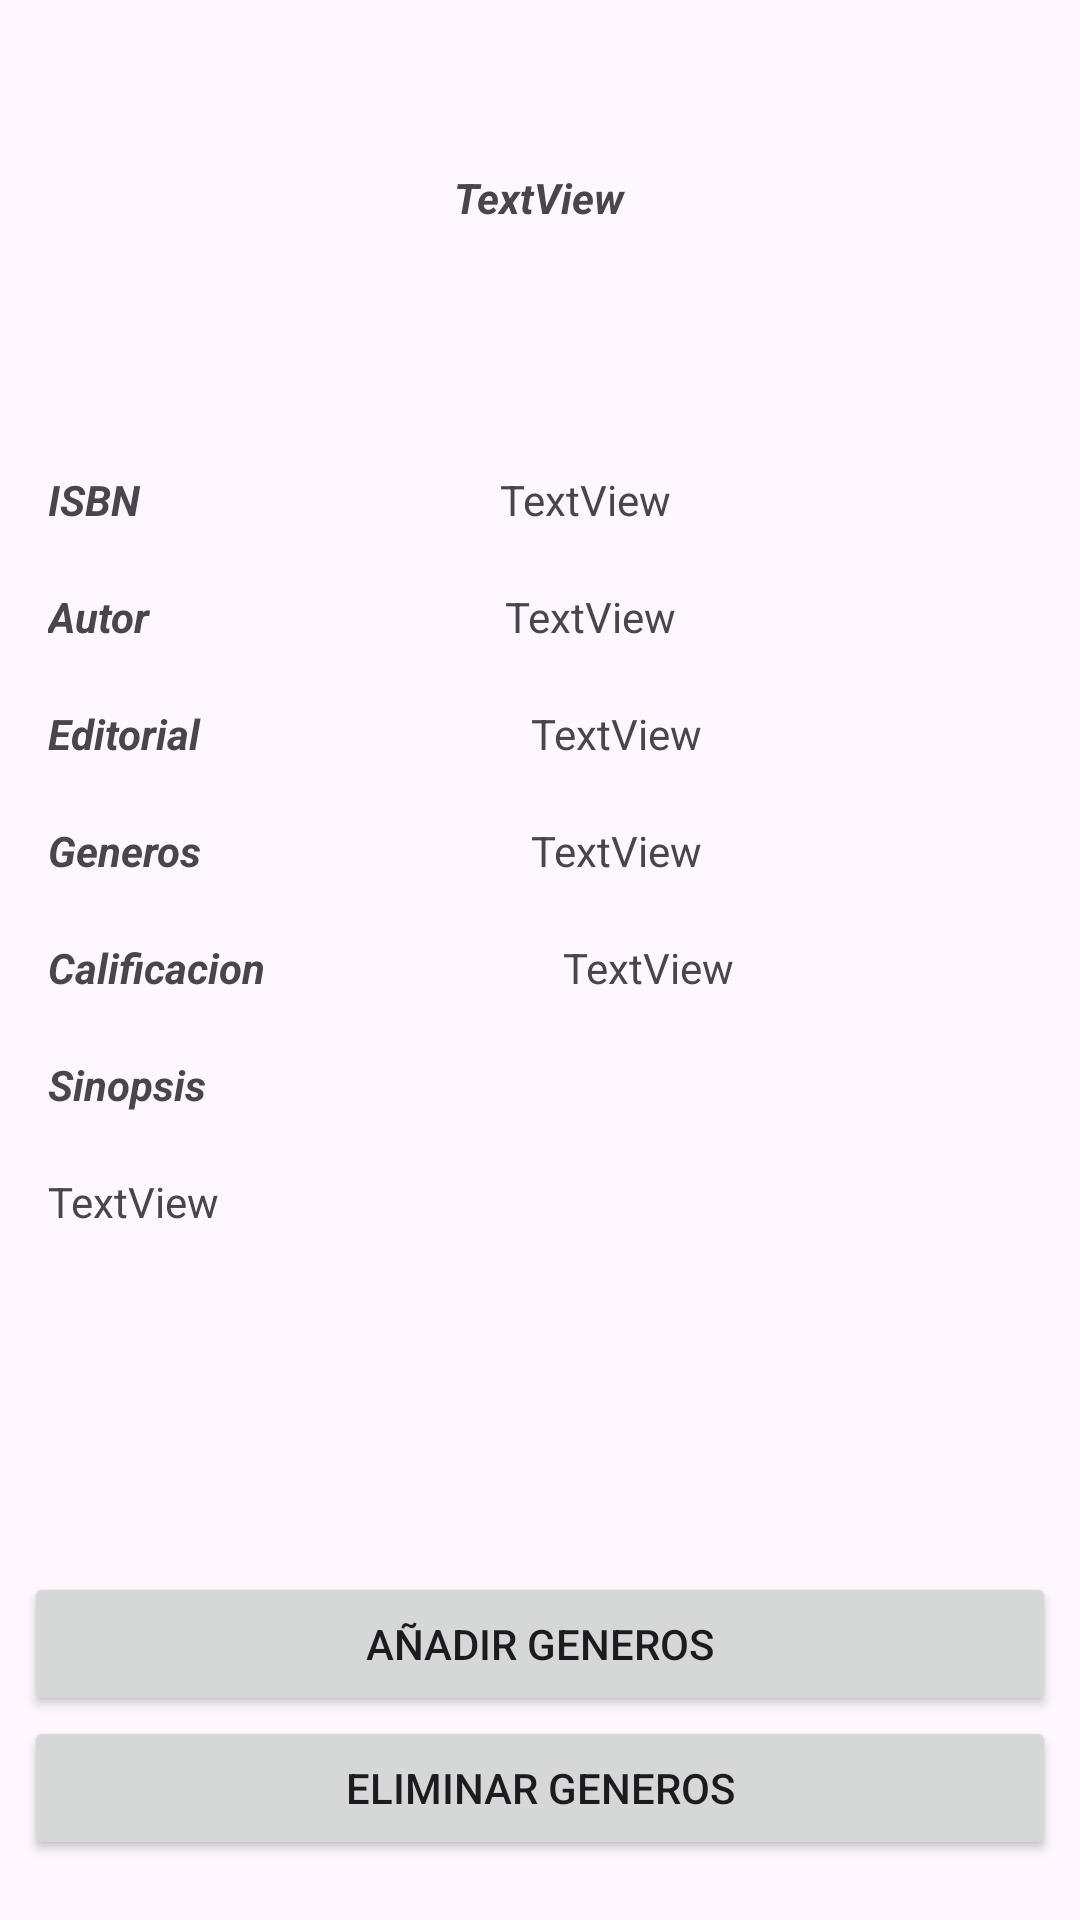

Write the Android layout XML for this screen, with the resource values it uses.
<!-- AndroidManifest.xml: application theme Theme.LibrarySistem -->
<!-- res/layout/activity_book_detail.xml -->
<?xml version="1.0" encoding="utf-8"?>
<androidx.constraintlayout.widget.ConstraintLayout xmlns:android="http://schemas.android.com/apk/res/android"
    xmlns:app="http://schemas.android.com/apk/res-auto"
    xmlns:tools="http://schemas.android.com/tools"
    android:id="@+id/main"
    android:layout_width="match_parent"
    android:layout_height="match_parent"
    android:padding="8dp"
    tools:context=".ui.book.showBook.BookDetailActivity">

    <LinearLayout
        android:id="@+id/linearLayout2"
        android:layout_width="0dp"
        android:layout_height="wrap_content"
        android:orientation="horizontal"
        android:padding="8dp"
        app:layout_constraintEnd_toEndOf="parent"
        app:layout_constraintStart_toStartOf="parent"
        app:layout_constraintTop_toTopOf="parent">

        <ImageView
            android:id="@+id/imgBookDetail"
            android:layout_width="wrap_content"
            android:layout_height="100dp"
            android:layout_gravity="left"
            android:layout_weight="1"
            tools:srcCompat="@tools:sample/avatars" />

        <TextView
            android:id="@+id/lblBookNameDetail"
            android:layout_width="wrap_content"
            android:layout_height="wrap_content"
            android:layout_gravity="center_vertical"
            android:layout_weight="1"
            android:text="TextView"
            android:textStyle="bold|italic" />
    </LinearLayout>

    <LinearLayout
        android:id="@+id/linearLayout3"
        android:layout_width="0dp"
        android:layout_height="wrap_content"
        android:layout_marginTop="25dp"
        android:orientation="vertical"
        android:padding="8dp"
        app:layout_constraintEnd_toEndOf="parent"
        app:layout_constraintStart_toStartOf="parent"
        app:layout_constraintTop_toBottomOf="@+id/linearLayout2">


        <LinearLayout
            android:layout_width="match_parent"
            android:layout_height="wrap_content"
            android:layout_marginBottom="20dp"
            android:orientation="horizontal">

            <TextView
                android:id="@+id/lblISBN"
                android:layout_width="wrap_content"
                android:layout_height="wrap_content"
                android:layout_gravity="left"
                android:layout_weight="1"
                android:text="ISBN"
                android:textStyle="bold|italic" />

            <TextView
                android:id="@+id/txtISBN"
                android:layout_width="wrap_content"
                android:layout_height="wrap_content"
                android:layout_weight="1"
                android:text="TextView" />
        </LinearLayout>

        <LinearLayout
            android:layout_width="match_parent"
            android:layout_height="match_parent"
            android:layout_marginBottom="20dp"
            android:orientation="horizontal">

            <TextView
                android:id="@+id/lblAuthor"
                android:layout_width="wrap_content"
                android:layout_height="wrap_content"
                android:layout_gravity="left"
                android:layout_weight="1"
                android:text="Autor"
                android:textStyle="bold|italic" />

            <TextView
                android:id="@+id/txtAuthor"
                android:layout_width="wrap_content"
                android:layout_height="wrap_content"
                android:layout_weight="1"
                android:text="TextView" />
        </LinearLayout>

        <LinearLayout
            android:layout_width="match_parent"
            android:layout_height="match_parent"
            android:layout_marginBottom="20dp"
            android:orientation="horizontal">

            <TextView
                android:id="@+id/lblEditorial"
                android:layout_width="wrap_content"
                android:layout_height="wrap_content"
                android:layout_gravity="left"
                android:layout_weight="1"
                android:text="Editorial"
                android:textStyle="bold|italic" />

            <TextView
                android:id="@+id/txtEditorial"
                android:layout_width="wrap_content"
                android:layout_height="wrap_content"
                android:layout_weight="1"
                android:text="TextView" />
        </LinearLayout>

        <LinearLayout
            android:id="@+id/genresLayout"
            android:layout_width="match_parent"
            android:layout_height="match_parent"
            android:layout_marginBottom="20dp"
            android:orientation="horizontal">

            <TextView
                android:id="@+id/lblGenres"
                android:layout_width="wrap_content"
                android:layout_height="wrap_content"
                android:layout_gravity="left"
                android:layout_weight="1"
                android:text="Generos"
                android:textStyle="bold|italic" />

            <TextView
                android:id="@+id/txtGenres"
                android:layout_width="wrap_content"
                android:layout_height="wrap_content"
                android:layout_weight="1"
                android:text="TextView" />
        </LinearLayout>

        <LinearLayout
            android:layout_width="match_parent"
            android:layout_height="match_parent"
            android:layout_marginBottom="20dp"
            android:orientation="horizontal">

            <TextView
                android:id="@+id/lblRating"
                android:layout_width="wrap_content"
                android:layout_height="wrap_content"
                android:layout_gravity="left"
                android:layout_weight="1"
                android:text="Calificacion"
                android:textStyle="bold|italic" />

            <TextView
                android:id="@+id/txtRating"
                android:layout_width="wrap_content"
                android:layout_height="wrap_content"
                android:layout_weight="1"
                android:text="TextView" />
        </LinearLayout>

        <LinearLayout
            android:layout_width="match_parent"
            android:layout_height="match_parent"
            android:layout_marginBottom="20dp"
            android:orientation="horizontal">

            <TextView
                android:id="@+id/lblSynopsis"
                android:layout_width="wrap_content"
                android:layout_height="wrap_content"
                android:layout_gravity="left"
                android:layout_weight="1"
                android:text="Sinopsis"
                android:textStyle="bold|italic" />

        </LinearLayout>

        <ScrollView
            android:layout_width="match_parent"
            android:layout_height="match_parent"
            android:layout_marginBottom="20dp">

            <TextView
                android:id="@+id/txtSynopsis"
                android:layout_width="match_parent"
                android:layout_height="wrap_content"
                android:text="TextView" />
        </ScrollView>
    </LinearLayout>

    <Button
        android:id="@+id/btnAddGenrestoBook"
        android:layout_width="0dp"
        android:layout_height="wrap_content"
        android:layout_marginBottom="60dp"
        android:text="Añadir Generos"
        app:layout_constraintBottom_toBottomOf="parent"
        app:layout_constraintEnd_toEndOf="parent"
        app:layout_constraintHorizontal_bias="0.0"
        app:layout_constraintStart_toStartOf="parent" />

    <Button
        android:id="@+id/btnDeleteGenres"
        android:layout_width="0dp"
        android:layout_height="wrap_content"
        android:text="Eliminar Generos"
        app:layout_constraintBottom_toBottomOf="parent"
        app:layout_constraintEnd_toEndOf="parent"
        app:layout_constraintHorizontal_bias="1.0"
        app:layout_constraintStart_toStartOf="parent"
        app:layout_constraintTop_toBottomOf="@+id/btnAddGenrestoBook"
        app:layout_constraintVertical_bias="0.0" />
</androidx.constraintlayout.widget.ConstraintLayout>
<!-- resources referenced by this layout -->
<resources>
  <style name="Theme.LibrarySistem" parent="Base.Theme.LibrarySistem" />
  <style name="Base.Theme.LibrarySistem" parent="Theme.Material3.DayNight.NoActionBar">
          
          
      </style>
</resources>
